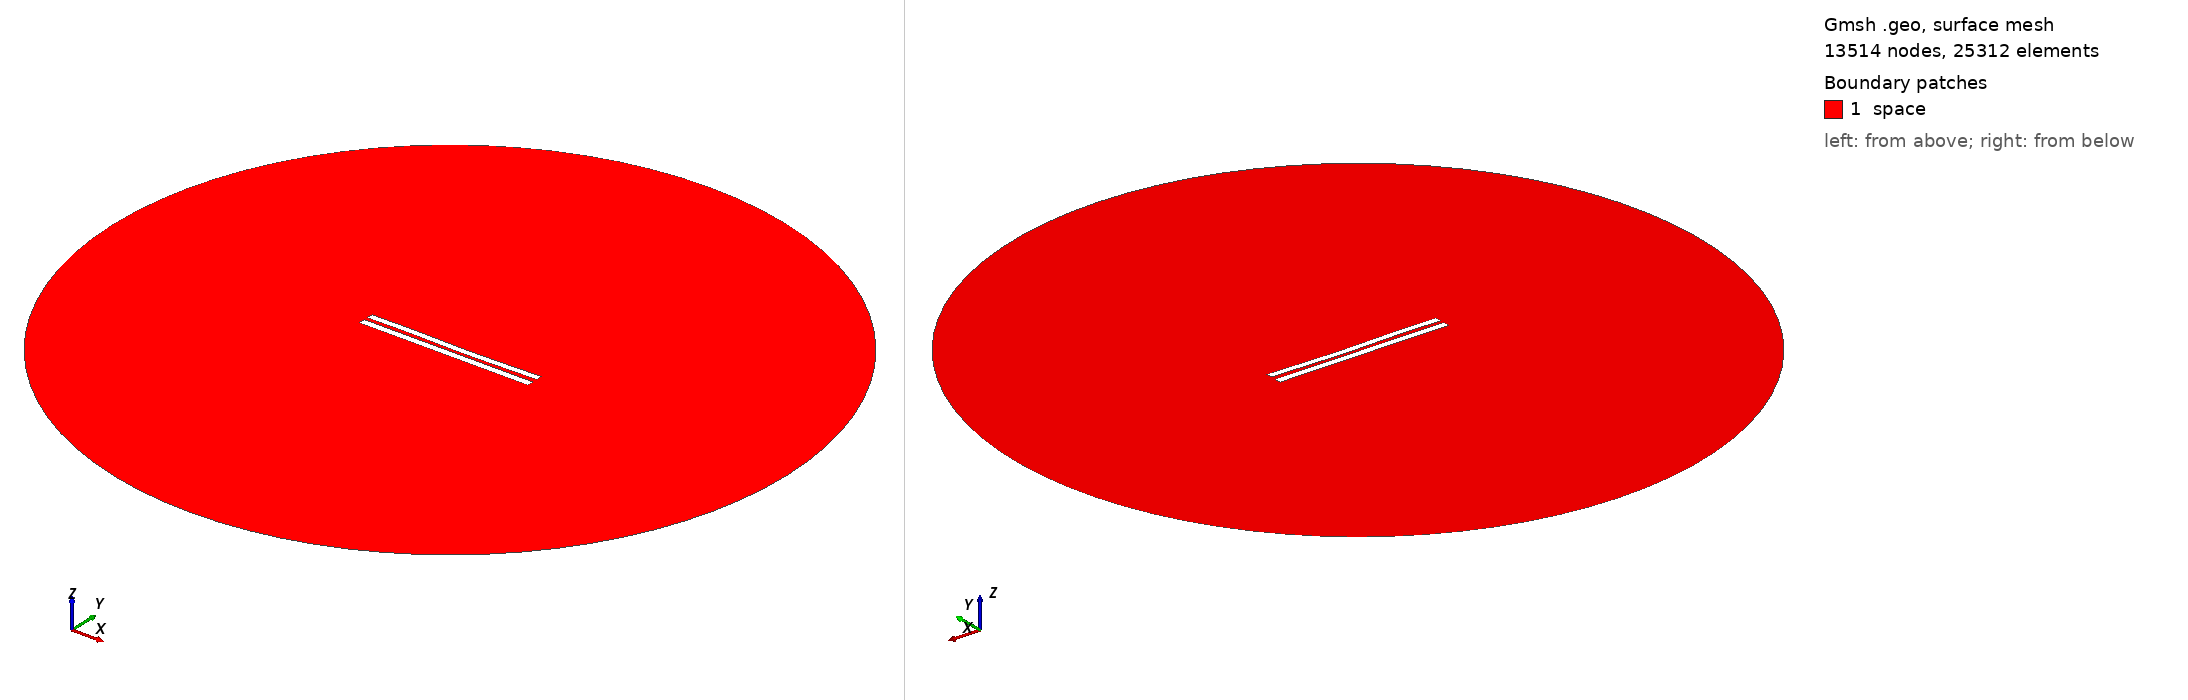

Gmsh geometry script, surface-meshed: 13514 nodes, 25312 surface elements. Boundary patches (legend numbers): 1 space. Left view from above one corner, right view from below the opposite corner. Legend entries are the model's physical surfaces. The drawing asked Gmsh for element sizes between 1% and 20% of the model's largest extent; the script's own settings can give other sizes.

=== 5399.geo (drawn) ===
//---------------------------------------
// Geometry kernel
//---------------------------------------

SetFactory("OpenCASCADE");



//---------------------------------------
// Parameters of the geometry
//---------------------------------------

// Overetch of the upper plate
overetch = 0.125;

// Distance between the plates
distance = 2.25;

// Discretization over the x axis (for the deformation)
nx = 50; 

// Length of the plate
L = 100 - overetch; 

// Number of modes
n = 4; 

// 1st mode coefficient
coeff(1) = 0.07499999999999998;
beta(1) = 0.596864 * 3.1415926535 / L;

// 2nd mode coefficient
coeff(2) = -0.15;
beta(2) = 1.49418 * 3.1415926535 / L;

// 3rd mode coefficient
coeff(3) = 0.15;
beta(3) = 2.50025 * 3.1415926535 / L;

// 4th mode coefficient
coeff(4) = 0.07499999999999998;
beta(4) = 3.49999 * 3.1415926535 / L;



//---------------------------------------
// Upper plate (deformed rectangle)
//---------------------------------------

// Coordiantes of the upper plate
xmin = -50;
xmax = 50 - overetch;

// Height of the upper plate
yheight = 4 - 2 * overetch;

// Indexes of the points
UpperID[] = {};
LowerID[] = {};
LeftID[] = {};
RightID[] = {};

// Point index
p = 1;

// Horizontal edges
For i In {1:nx}
    x = xmin + (i-1)*(xmax - xmin)/(nx-1);

    y_bottom = distance / 2 + overetch;
    For j In {1:n}
        C = (Cosh(beta(j)*L) + Cos(beta(j)*L)) / (Sinh(beta(j)*L) + Sin(beta(j)*L));
        y_bottom  = y_bottom + coeff(j) * (Cosh(beta(j)*(x+50)) - Cos(beta(j)*(x+50)) - C * (Sinh(beta(j)*(x+50)) - Sin(beta(j)*(x+50))));
    EndFor

    y_top = y_bottom + yheight;

    Point(p) = {x, y_top, 0, 1.0};
    UpperID[i] = p;
    p = p + 1;

    Point(p) = {x, y_bottom, 0, 1.0};
    LowerID[i] = p;
    p = p + 1;
EndFor

// Create point lists
UpperPts[] = {}; LowerPts[] = {};
For i In {1:nx}
  UpperPts[] += {UpperID[i]};
  LowerPts[] += {LowerID[i]};
EndFor

// Build splines
Spline(1) = {UpperPts[]};
Spline(2) = {LowerPts[]};
Line(3) = {LowerPts[nx-1], UpperPts[nx-1]};
Line(4) = {LowerPts[0], UpperPts[0]};

// Build the plane surface
Curve Loop(1) = {2, 3, -1, -4};
Plane Surface(1) = {1};



//---------------------------------------
// Lower plate (rectangle)
//---------------------------------------

// Vertices
Point(1001) = {-50, -1, 0, 1.0};
Point(1002) = { 50, -1, 0, 1.0};
Point(1003) = { 50,  -5, 0, 1.0};
Point(1004) = {-50,  -5, 0, 1.0};

// Edges
Line(5) = {1001, 1002};
Line(6) = {1002, 1003};
Line(7) = {1003, 1004};
Line(8) = {1004, 1001};

// Plane surface
Line Loop(2) = {5, 6, 7, 8};
Plane Surface(2) = {2}; 



//---------------------------------------
// Outer (fictious) boundary
//---------------------------------------

// Points
Point(1005) = {0, 0, 0};       // Center
Point(1006) = {200, 0, 0};     // Start point
Point(1007) = {0, 200, 0};     // 90 degrees
Point(1008) = {-200, 0, 0};    // 180 degrees
Point(1009) = {0, -200, 0};    // 270 degrees

// Circle arcs (each needs start, center, end)
Circle(9) = {1006, 1005, 1007};
Circle(10) = {1007, 1005, 1008};
Circle(11) = {1008, 1005, 1009};
Circle(12) = {1009, 1005, 1006};

// Plane surface for the entire domain
Curve Loop(3) = {9, 10, 11, 12};
Surface(3) = {3};

// Subtract the plates from the whole domain to obtain the actual domain where we want to solve the equations
BooleanDifference{ Surface{3}; Delete; }{ Surface{1}; Surface{2}; Delete; }




//---------------------------------------
// Transfinite Lines/Curves
//---------------------------------------

// Set the number of points on the boundaries
r = 7;

// Plates
Transfinite Curve {1, 2} = 50*r Using Progression 1;
Transfinite Curve {3, 4} = 2*r Using Progression 1;
Transfinite Line {5, 7} = 50*r Using Progression 1;
Transfinite Line {6, 8} = 2*r Using Progression 1;

// Outer boundary
Transfinite Line {9, 10, 11, 12} = 20 Using Progression 1;



//---------------------------------------
// Physical groups
//---------------------------------------                

// Physical curves (boundaries)
Physical Line("force_segment", 10) = {2};
Physical Line("upper_plate", 11) = {1, 3, 4};
Physical Line("lower_plate", 12) = {5, 6, 7, 8};
Physical Line("boundary", 20) = {9, 10, 11, 12};

// Physical Surfaces
Physical Surface("space", 30) = {3};



//---------------------------------------
// 6. Generate the Mesh
//---------------------------------------

// 2D mesh generation
Mesh 2;
